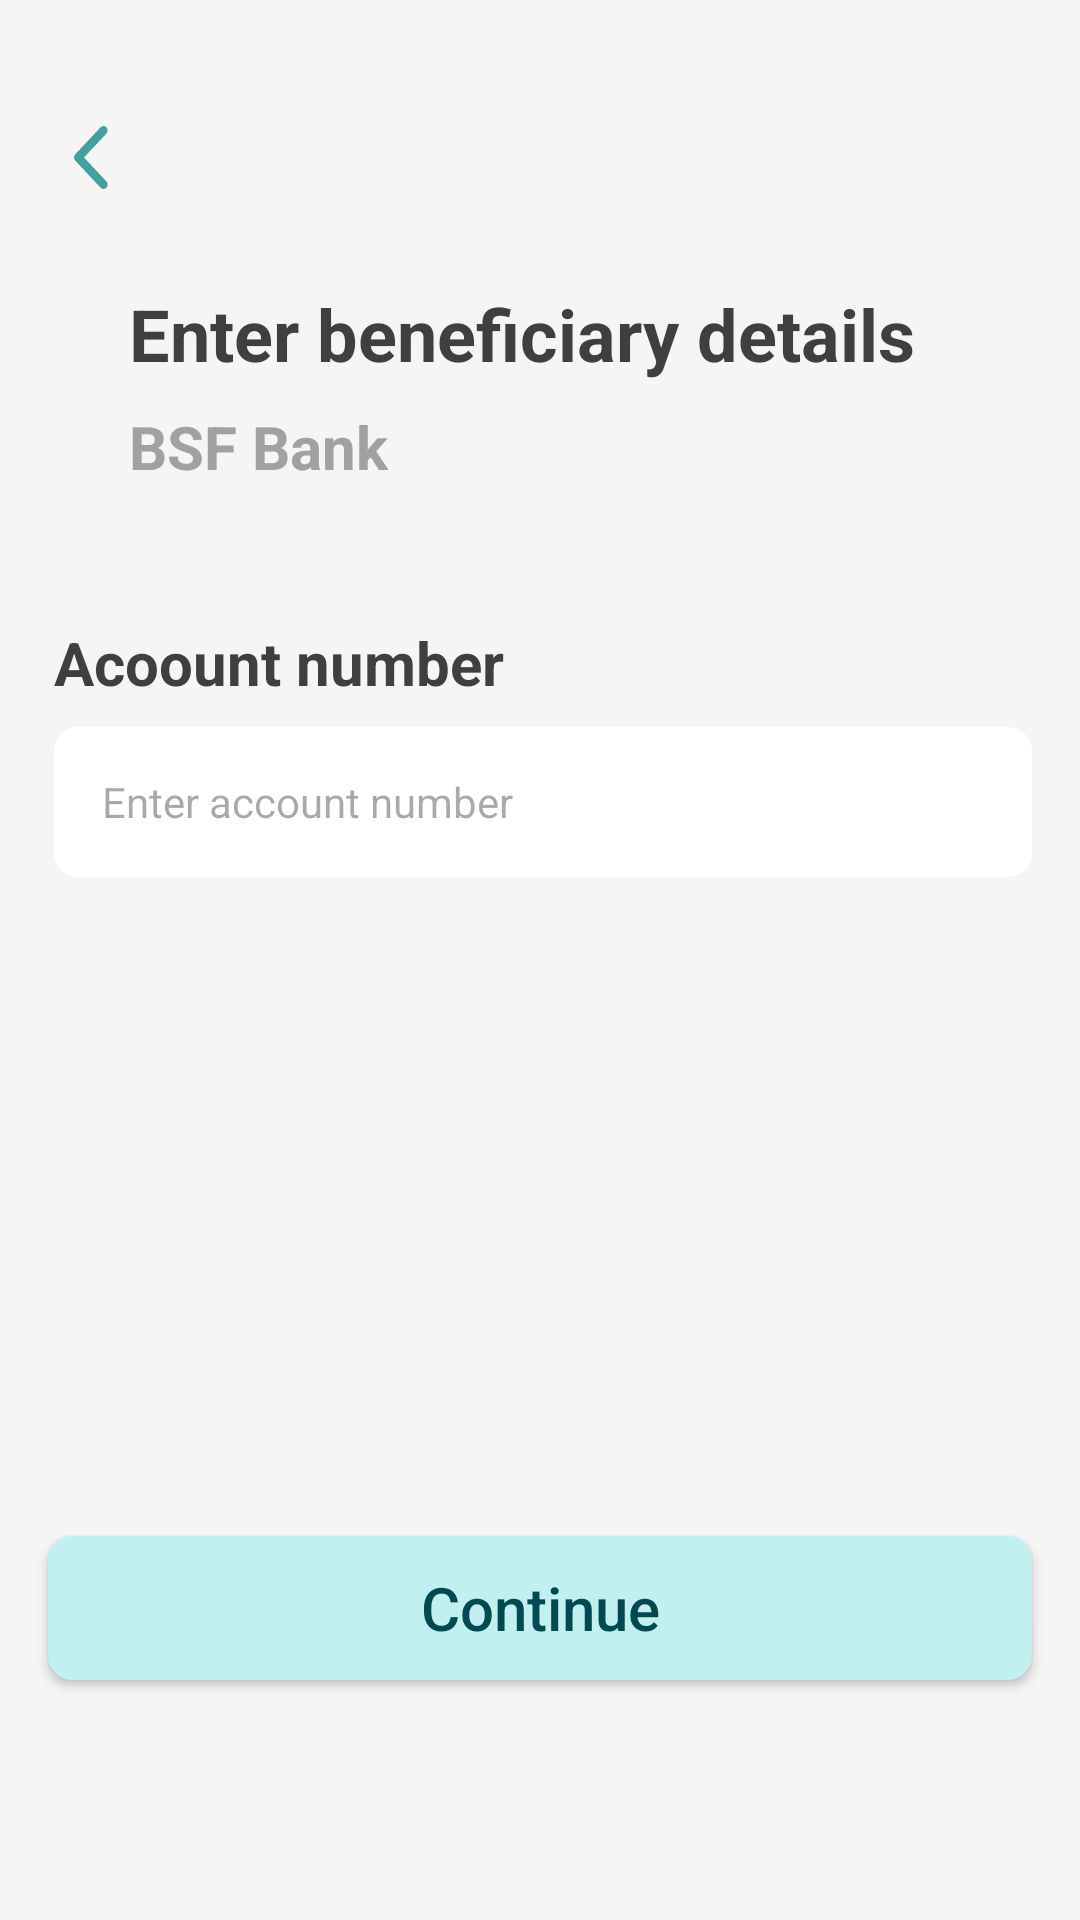

The Android layout XML behind this screen, and the referenced resources:
<!-- AndroidManifest.xml: application theme Theme.BSFProject -->
<!-- res/layout/fragment_add_beneficiary.xml -->
<?xml version="1.0" encoding="utf-8"?>
<androidx.constraintlayout.widget.ConstraintLayout xmlns:android="http://schemas.android.com/apk/res/android"
    xmlns:tools="http://schemas.android.com/tools"
    android:layout_width="match_parent"
    android:layout_height="match_parent"
    android:background="@color/page_color"
    xmlns:app="http://schemas.android.com/apk/res-auto"
    tools:context=".AddBeneficiaryFragment">

    <ImageView
        android:id="@+id/add_beneficiaries_back"
        android:layout_width="25dp"
        android:layout_height="25dp"
        android:paddingVertical="2dp"
        android:layout_marginStart="18dp"
        android:layout_marginTop="40dp"
        android:src="@drawable/back_ic"
        app:layout_constraintStart_toStartOf="parent"
        app:layout_constraintTop_toTopOf="parent"/>
    <TextView
        android:id="@+id/enter_benef_deta_tv"
        android:layout_width="wrap_content"
        android:layout_height="wrap_content"
        android:text="Enter beneficiary details"
        android:textSize="24sp"
        android:textStyle="bold"
        android:textColor="@color/light_black"
        app:layout_constraintStart_toEndOf="@+id/add_beneficiaries_back"
        app:layout_constraintTop_toBottomOf="@+id/add_beneficiaries_back"
        android:layout_marginTop="30dp"/>
    <TextView
        android:id="@+id/add_benef_bank_name_tv"
        android:layout_width="wrap_content"
        android:layout_height="wrap_content"
        android:text="BSF Bank"
        android:textSize="20sp"
        android:textStyle="bold"
        android:textColor="@color/light_grey"
        app:layout_constraintStart_toStartOf="@+id/enter_benef_deta_tv"
        app:layout_constraintTop_toBottomOf="@+id/enter_benef_deta_tv"
        android:layout_marginTop="8dp"/>
    <TextView
        android:id="@+id/add_benef_acc_num_tv"
        android:layout_width="wrap_content"
        android:layout_height="wrap_content"
        android:text="Acoount number"
        android:textSize="20sp"
        android:textColor="@color/light_black"
        android:textStyle="bold"
        android:layout_marginTop="45dp"
        app:layout_constraintStart_toStartOf="@+id/add_beneficiaries_back"
        app:layout_constraintTop_toBottomOf="@+id/add_benef_bank_name_tv"
        />

    <EditText
        android:id="@+id/add_benef_acc_num_et"
        android:layout_width="0dp"
        android:layout_height="50dp"
        android:layout_marginTop="8dp"
        android:layout_marginEnd="16dp"
        android:background="@drawable/rounded_et"
        android:ems="10"
        android:hint="Enter account number"
        android:inputType="number"
        android:paddingStart="16dp"
        android:textSize="14dp"
        app:layout_constraintEnd_toEndOf="parent"
        app:layout_constraintStart_toStartOf="@+id/add_benef_acc_num_tv"
        app:layout_constraintTop_toBottomOf="@+id/add_benef_acc_num_tv" />
    <androidx.appcompat.widget.AppCompatButton
        android:id="@+id/continue_btn"
        android:layout_width="0dp"
        android:layout_height="wrap_content"
        android:layout_marginBottom="80dp"
        android:text="Continue"
        android:textColor="@color/dark_green"
        android:layout_marginEnd="16dp"
        android:textSize="20sp"
        android:textAllCaps="false"
        android:layout_marginStart="16dp"
        android:background="@drawable/tab_indicator"
        app:layout_constraintBottom_toBottomOf="parent"
        app:layout_constraintEnd_toEndOf="parent"
        app:layout_constraintStart_toStartOf="parent" />



</androidx.constraintlayout.widget.ConstraintLayout>
<!-- resources referenced by this layout -->
<resources>
  <color name="dark_green">#024A52</color>
  <color name="light_black">#3F3F3F</color>
  <color name="light_grey">#A3A0A0</color>
  <color name="page_color">#F5F5F5</color>
  <!-- drawable back_ic (drawable) -->
  <vector xmlns:android="http://schemas.android.com/apk/res/android"
      android:width="9dp"
      android:height="16dp"
      android:viewportWidth="9"
      android:viewportHeight="16">
    <path
        android:pathData="M0,7.997C0,7.711 0.104,7.424 0.311,7.205L6.838,0.328C7.253,-0.109 7.926,-0.109 8.341,0.328C8.756,0.765 8.756,1.475 8.341,1.912L2.566,7.997L8.341,14.082C8.756,14.52 8.756,15.229 8.341,15.666C7.926,16.104 7.253,16.104 6.838,15.666L0.311,8.789C0.104,8.57 0,8.284 0,7.997Z"
        android:fillColor="#449F9F"
        android:fillType="evenOdd"/>
  </vector>
  <!-- drawable rounded_et (drawable) -->
  <?xml version="1.0" encoding="utf-8"?>
  <shape xmlns:android="http://schemas.android.com/apk/res/android"
      android:shape="rectangle"
      android:padding="40dp">
  
      <solid android:color="#FFFFFF" />
      <corners android:radius="8dp"/>
  
  </shape>
  <!-- drawable tab_indicator (drawable) -->
  <?xml version="1.0" encoding="utf-8"?>
  <shape xmlns:android="http://schemas.android.com/apk/res/android"
      android:shape="rectangle">
      <corners android:radius="8dp"/>
      <solid android:color="@color/light_green"/>
  
  </shape>
  <style name="Theme.BSFProject" parent="Base.Theme.BSFProject" />
  <color name="light_green">#C2EFEF</color>
  <style name="Base.Theme.BSFProject" parent="Theme.Material3.DayNight.NoActionBar">
          
          
      </style>
</resources>
